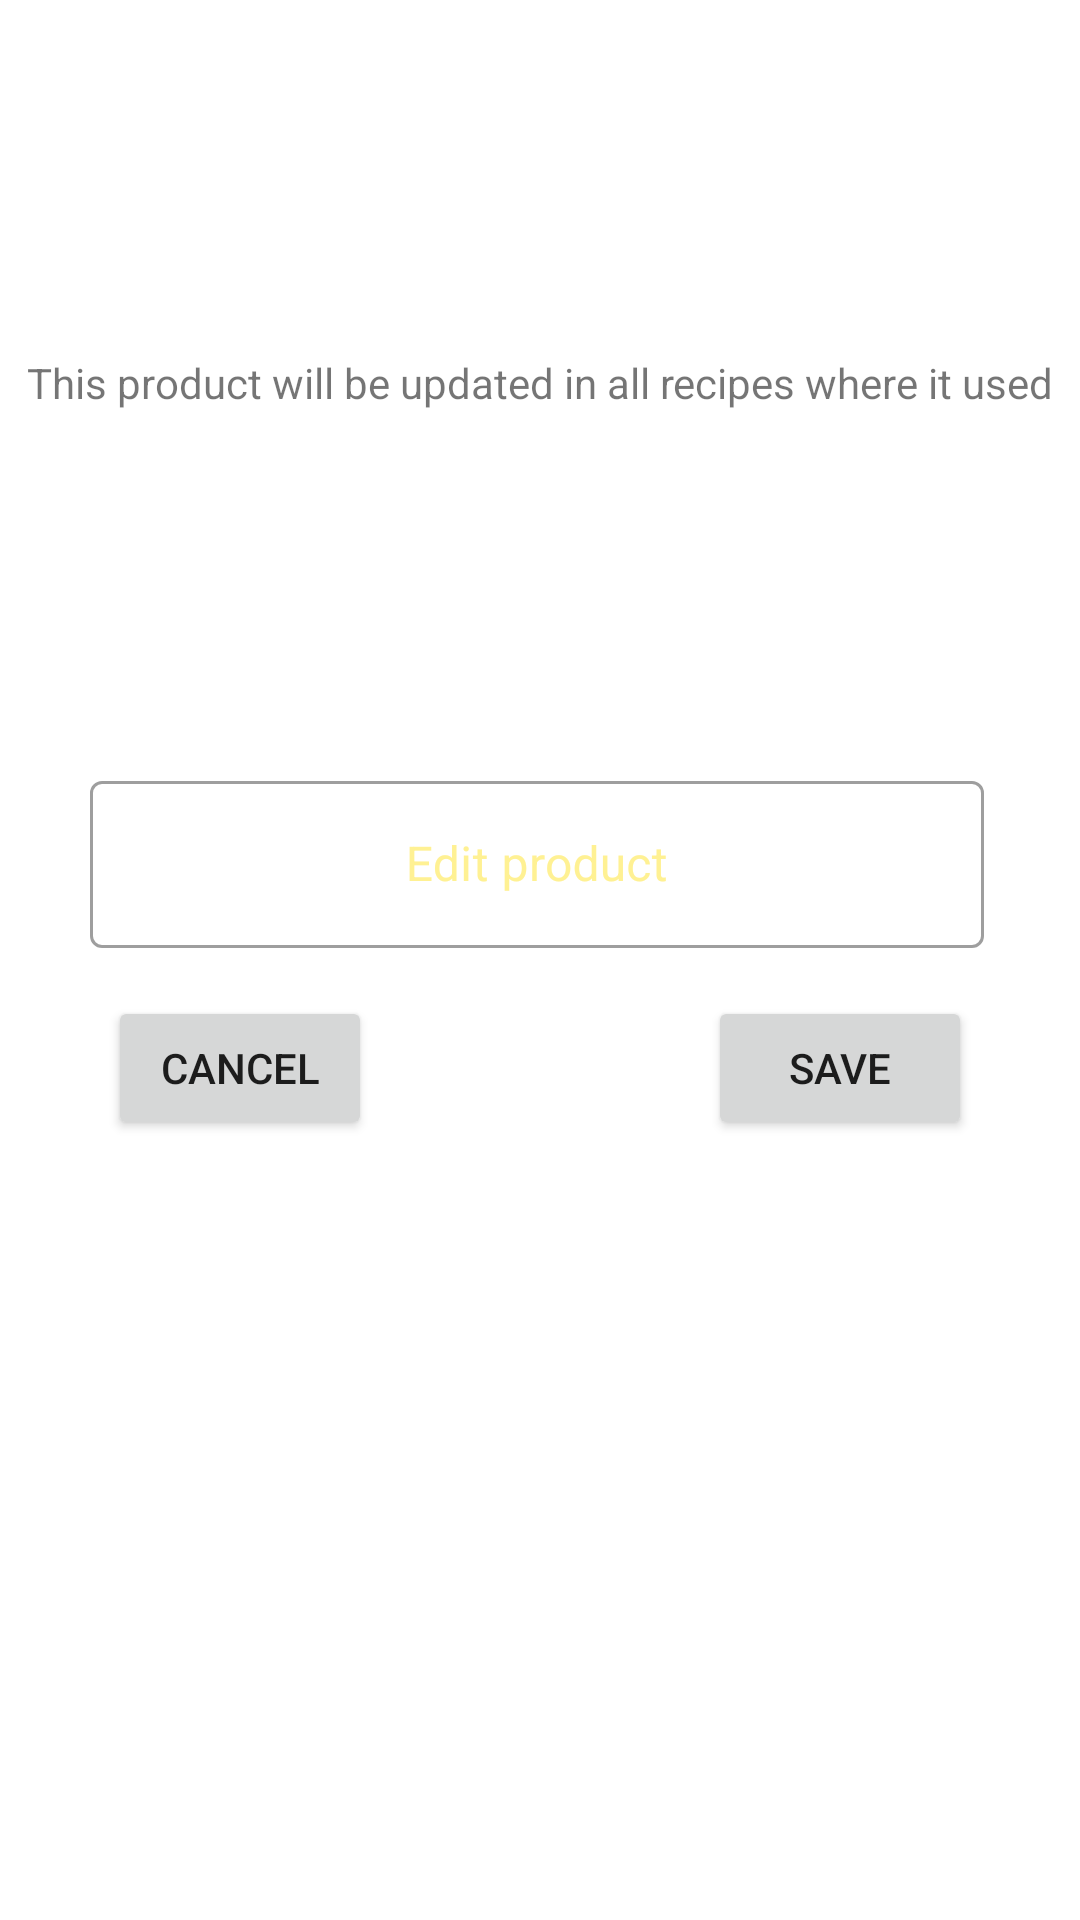

Layout XML and referenced resources for this Android screen:
<!-- AndroidManifest.xml: application theme Theme.TheBestOfTeBest -->
<!-- res/layout/fragment_edit_product.xml -->
<?xml version="1.0" encoding="utf-8"?>
<layout xmlns:android="http://schemas.android.com/apk/res/android"
    xmlns:app="http://schemas.android.com/apk/res-auto"
    xmlns:tools="http://schemas.android.com/tools">

    <data>


        <variable
            name="viewModelFomInputAddRecipes"
            type="zb.club.thebestoftebest.cookbook.viewmodelcookbook.ViewModelAddRecipe" />

    </data>

    <androidx.constraintlayout.widget.ConstraintLayout
        android:layout_width="match_parent"
        android:layout_height="match_parent"
        tools:context=".cookbook.InputProduct">

        <com.google.android.material.textfield.TextInputLayout
            android:id="@+id/textInputLayout7"
            style="@style/Widget.MaterialComponents.TextInputLayout.OutlinedBox"
            android:layout_width="316dp"
            android:layout_height="wrap_content"
            android:layout_marginStart="8dp"
            android:layout_marginTop="255dp"
            android:layout_marginEnd="8dp"
            android:textColorHint="@color/yellow_200"
            app:layout_constraintEnd_toEndOf="parent"
            app:layout_constraintStart_toStartOf="parent"
            app:layout_constraintTop_toTopOf="parent">
            <com.google.android.material.textfield.TextInputEditText
                android:id="@+id/editProduct"
                android:layout_width="298dp"
                android:layout_height="wrap_content"
                android:layout_margin="8dp"
                android:gravity="center|center_horizontal"
                android:hint="@string/edit_product" />
        </com.google.android.material.textfield.TextInputLayout>

        <Button
            android:id="@+id/buttoncancelEdit"
            android:layout_width="wrap_content"
            android:layout_height="wrap_content"
            android:layout_marginStart="36dp"
            android:layout_marginTop="8dp"
            android:text="@android:string/cancel"
            app:layout_constraintStart_toStartOf="parent"
            app:layout_constraintTop_toBottomOf="@+id/textInputLayout7" />

        <Button
            android:id="@+id/buttonUpdateProduct"
            android:layout_width="wrap_content"
            android:layout_height="wrap_content"
            android:layout_marginTop="8dp"
            android:layout_marginEnd="36dp"
            android:text="@string/save"
            app:layout_constraintEnd_toEndOf="parent"
            app:layout_constraintTop_toBottomOf="@+id/textInputLayout7" />

        <TextView
            android:id="@+id/textViewUpdateText"
            android:layout_width="wrap_content"
            android:layout_height="wrap_content"
            android:layout_marginStart="8dp"
            android:layout_marginEnd="8dp"
            android:text="@string/update_product"
            app:layout_constraintBottom_toTopOf="@+id/textInputLayout7"
            app:layout_constraintEnd_toEndOf="parent"
            app:layout_constraintStart_toStartOf="parent"
            app:layout_constraintTop_toTopOf="parent" />
    </androidx.constraintlayout.widget.ConstraintLayout>
</layout>
<!-- resources referenced by this layout -->
<resources>
  <color name="yellow_200">#fff193</color>
  <string name="edit_product">Edit product</string>
  <string name="save">save</string>
  <string name="update_product">This product will be updated in all recipes where it used</string>
  <style name="Theme.TheBestOfTeBest" parent="Theme.MaterialComponents.DayNight.DarkActionBar">
          
          <item name="colorPrimary">@color/yellow_500</item>
          <item name="colorPrimaryVariant">@color/yellow_700</item>
          <item name="colorOnPrimary">@color/white</item>
          
          <item name="colorSecondary">@color/yellow_900</item>
          <item name="colorSecondaryVariant">@color/blue_900</item>
          <item name="colorOnSecondary">@color/white</item>
          
          <item name="android:statusBarColor" tools:targetApi="l">?attr/colorPrimaryVariant</item>
          
      </style>
  <color name="yellow_500">#FFE30E</color>
  <color name="yellow_700">#fcb700</color>
  <color name="white">#FFFFFFFF</color>
  <color name="yellow_900">#f97200</color>
  <color name="blue_900">#000fee</color>
</resources>
